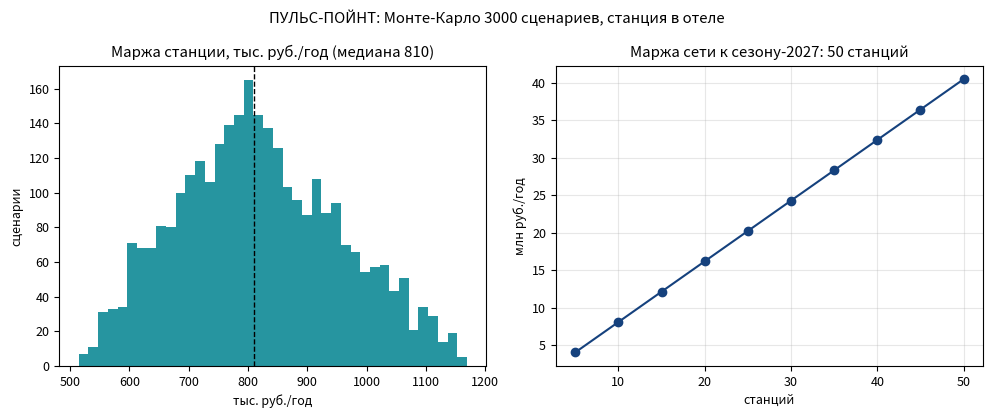

Write the Python code that produced this figure.
# ПУЛЬС-ПОЙНТ: юнит-экономика станции и сеть
# Запуск: python3 pulsepoint_economics.py -> pulsepoint_economics.png
import numpy as np
import matplotlib.pyplot as plt

rng = np.random.default_rng(5)
N = 3000
CAPEX = 480_000.0

sessions = rng.triangular(10, 18, 30, N)          # чек-апов/день, станция в отеле
sub = 24_900 * 12                                  # подписка, руб./год
paid = sessions * 0.35 * 190 * 365                 # доля платных сверх подписки
tele = sessions * 0.06 * 490 * 365                 # телемедицинское плечо
revenue = sub + paid + tele
opex = 0.06 * revenue + 96_000                     # сервис, расходники, эквайринг
margin = (revenue - opex) / 1e3
payback = CAPEX / (margin * 1e3)

plt.rcParams.update({"font.size": 9})
fig, ax = plt.subplots(1, 2, figsize=(10, 4.2))
ax[0].hist(margin, bins=40, color="#00838f", alpha=0.85)
ax[0].axvline(np.median(margin), color="k", ls="--", lw=1)
ax[0].set_title(f"Маржа станции, тыс. руб./год (медиана {np.median(margin):.0f})")
ax[0].set_xlabel("тыс. руб./год"); ax[0].set_ylabel("сценарии")

n = np.arange(5, 51, 5)
gp = np.median(margin) * n / 1e3
ax[1].plot(n, gp, "o-", color="#15417d")
ax[1].set_title("Маржа сети к сезону-2027: 50 станций")
ax[1].set_xlabel("станций"); ax[1].set_ylabel("млн руб./год"); ax[1].grid(alpha=0.3)
fig.suptitle("ПУЛЬС-ПОЙНТ: Монте-Карло 3000 сценариев, станция в отеле")
fig.tight_layout()
fig.savefig("pulsepoint_economics.png", dpi=150)
print("медиана маржи станции %.0f тыс. руб./год; окупаемость %.2f года"
      % (np.median(margin), np.median(payback)))
